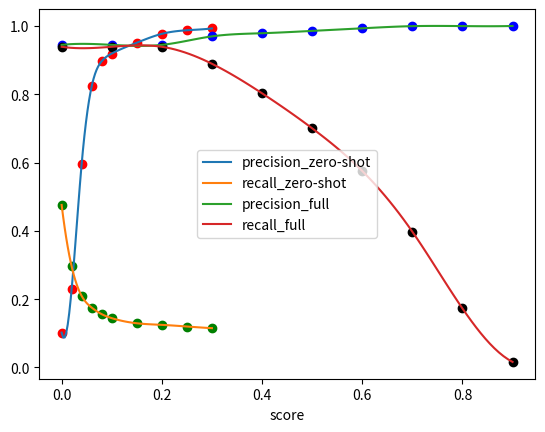

The script that saved this image:
import numpy as np
import matplotlib.pyplot as plt
from scipy.interpolate import CubicSpline

# 假设我们有一些离散的点
x = np.array([0, 0.02, 0.04, 0.06, 0.08, 0.1, 0.15, 0.2, 0.25, 0.3])
y = np.array([0.1022, 0.2303, 0.5970, 0.8234, 0.8969, 0.9193, 0.9510, 0.9770, 0.9875, 0.9928])
y2 = np.array([0.4759, 0.2959, 0.2094, 0.1754, 0.1561, 0.1445, 0.1295, 0.1248, 0.1200, 0.1152])
y3 = np.array([0.9447,0.9447,0.9447,0.9696,0.9788,0.9856,0.9932,0.9995,0.9997,1.0000])
y4 = np.array([0.9391,0.9391,0.9391,0.8893,0.8029,0.7004,0.5754,0.3976,0.1729,0.0163])

x2 = np.array([0, 0.1, 0.2, 0.3, 0.4, 0.5, 0.6, 0.7, 0.8, 0.9])

# 使用 CubicSpline 进行样条插值
cs1 = CubicSpline(x, y)
cs2 = CubicSpline(x, y2)
cs3 = CubicSpline(x2, y3)
cs4 = CubicSpline(x2, y4)

# 生成更多的点用于绘制平滑曲线
x_new = np.linspace(min(x), max(x), 100)
x2_new = np.linspace(min(x2), max(x2), 100)
y_new = cs1(x_new)
y2_new = cs2(x_new)
y3_new = cs3(x2_new)
y4_new = cs4(x2_new)

# 绘制原始离散点和插值后的平滑曲线
plt.scatter(x, y, color='red')
plt.plot(x_new, y_new, label='precision_zero-shot')

plt.scatter(x, y2, color='green')
plt.plot(x_new, y2_new, label='recall_zero-shot')

plt.xlabel('score')  # 给 x 轴添加标签
plt.ylabel('')  # 给 y 轴添加标签
plt.legend()
plt.show()

plt.scatter(x2, y3, color='blue')
plt.plot(x2_new, y3_new, label='precision_full')

plt.scatter(x2, y4, color='black')
plt.plot(x2_new, y4_new, label='recall_full')


plt.xlabel('score')  # 给 x 轴添加标签
plt.ylabel('')  # 给 y 轴添加标签
plt.legend()
plt.show()
